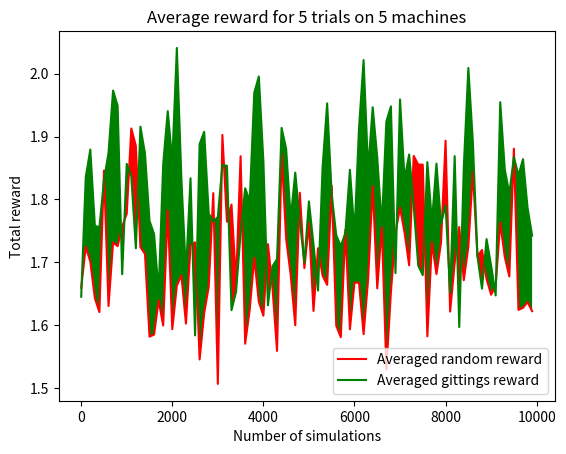

The matplotlib source for this figure:
import numpy as np
import time
from tqdm import tqdm
from random import shuffle, randint
from matplotlib import pyplot as plt

print("Explore/Exploit Problem")

# Parameters

N = 10000 # number of simulations
batch_size = 100
simulations = range(0, 10000, 100)
n = 5 # number of slot machines
m = 5 # number of pulls
d = 0.9 # discount parameter
table_range = (n,n)
gittins = np.array([[ 0.7028, 0.8001, 0.8452, 0.8723, 0.8905 ],
                    [ 0.5001, 0.6346, 0.7072, 0.7539, 0.7869 ],
                    [ 0.3796, 0.5163, 0.6010, 0.6579, 0.6996 ],
                    [ 0.3021, 0.4342, 0.5184, 0.5809, 0.6276 ],
                    [ 0.2488, 0.3720, 0.4561, 0.5179, 0.5676 ]])

# Simulation

p = np.random.rand(n,1)
rand_reward = np.zeros((N,1))
gitt_reward = np.zeros((N,1))
for simulation in tqdm(range(N)):
    # initialize random process
    rand_machine = randint(0,n-1)
    # initialize gittins process
    gitt_machine = randint(0,n-1)
    gitt_records = [[0,0]]*5
    gitt_indices = np.ones((n,1))*gittins[0,0]
    for pulls in range(m):
        # random
        #print("Random", rand_machine, p[rand_machine])
        draw = float(np.random.binomial(1, p[rand_machine], 1))
        rand_reward[simulation] += draw*(d**pulls)
        rand_machine = randint(0,n-1)
        # gittins
        #print("Gittings", gitt_machine, p[gitt_machine])
        draw = float(np.random.binomial(1, p[gitt_machine], 1))
        gitt_reward[simulation] += draw*(d**pulls)
        try:
            if draw: gitt_records[gitt_machine][0] += 1
            else: gitt_records[gitt_machine][1] += 1
            i,j = gitt_records[gitt_machine]
            gitt_indices[gitt_machine] = gittins[i,j]
            gitt_machine = np.argmin(gitt_indices)
        except:
            break
print("Done with {} simulations".format(N))

# Plotting

rand_reward_avg = np.zeros((int(N/batch_size),))
gitt_reward_avg = np.zeros((int(N/batch_size),))
for batch_idx in range(int(N/batch_size)):
    rand_reward_avg[batch_idx] = np.mean(rand_reward[batch_size*batch_idx:batch_size*(batch_idx+1)])
    gitt_reward_avg[batch_idx] = np.mean(gitt_reward[batch_size*batch_idx:batch_size*(batch_idx+1)])

x = simulations
y1 = rand_reward_avg
y2 = gitt_reward_avg

fig, ax = plt.subplots()
plt.plot(x, y1, 'r-', label="Averaged random reward")
plt.plot(x, y2, 'g-', label="Averaged gittings reward")
plt.title("Average reward for {} trials on {} machines".format(m,n))
plt.xlabel("Number of simulations")
plt.ylabel("Total reward")
ax.fill_between(x, y1, y2, where=y2 >= y1, facecolor='green', interpolate=True)
ax.fill_between(x, y1, y2, where=y2 <= y1, facecolor='red', interpolate=True)
plt.legend()
plt.show()
